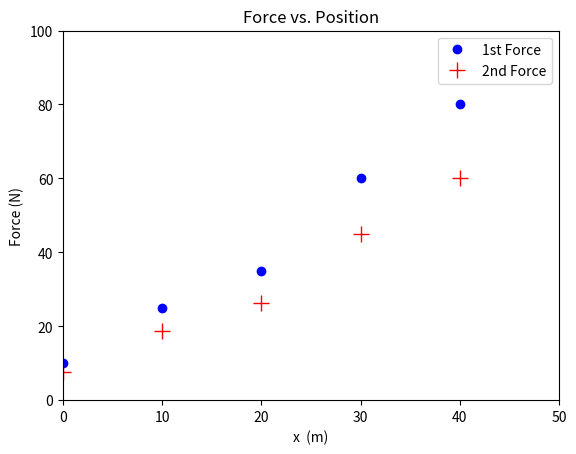

Write Python code to recreate this figure.
import numpy
import matplotlib.pyplot as plt

# enter the data as python lists 
x = [ 0., 10., 20., 30., 40. ]
force = [ 10., 25., 35., 60., 80.]

#create a figure and set limits on the axes
plt.figure(1)
plt.xlim(0.,50.)
plt.ylim(0.,100.)

# plot the force points vs. the x points
# 'bo' ==> use blue circle markers
plt.plot(x, force, 'bo', label='1st Force')

# add a second plot where the force values 75% as large.  
force2 = force
for i in range(len(force)) : force2[i] *= 0.75

# Use red crosses.   Make the marker size a bit larger
plt.plot(x, force2, 'r+', markersize=12, label='2nd Force')

# draw the legend, the numpoints argument is needed since
# legend() defaults to 2.
plt.legend(numpoints=1)

# be sure to always add a title, and to label the
# x and y axes, including units
plt.title("Force vs. Position")
plt.xlabel("x  (m)")
plt.ylabel("Force (N)")

# display the plot
plt.show()










